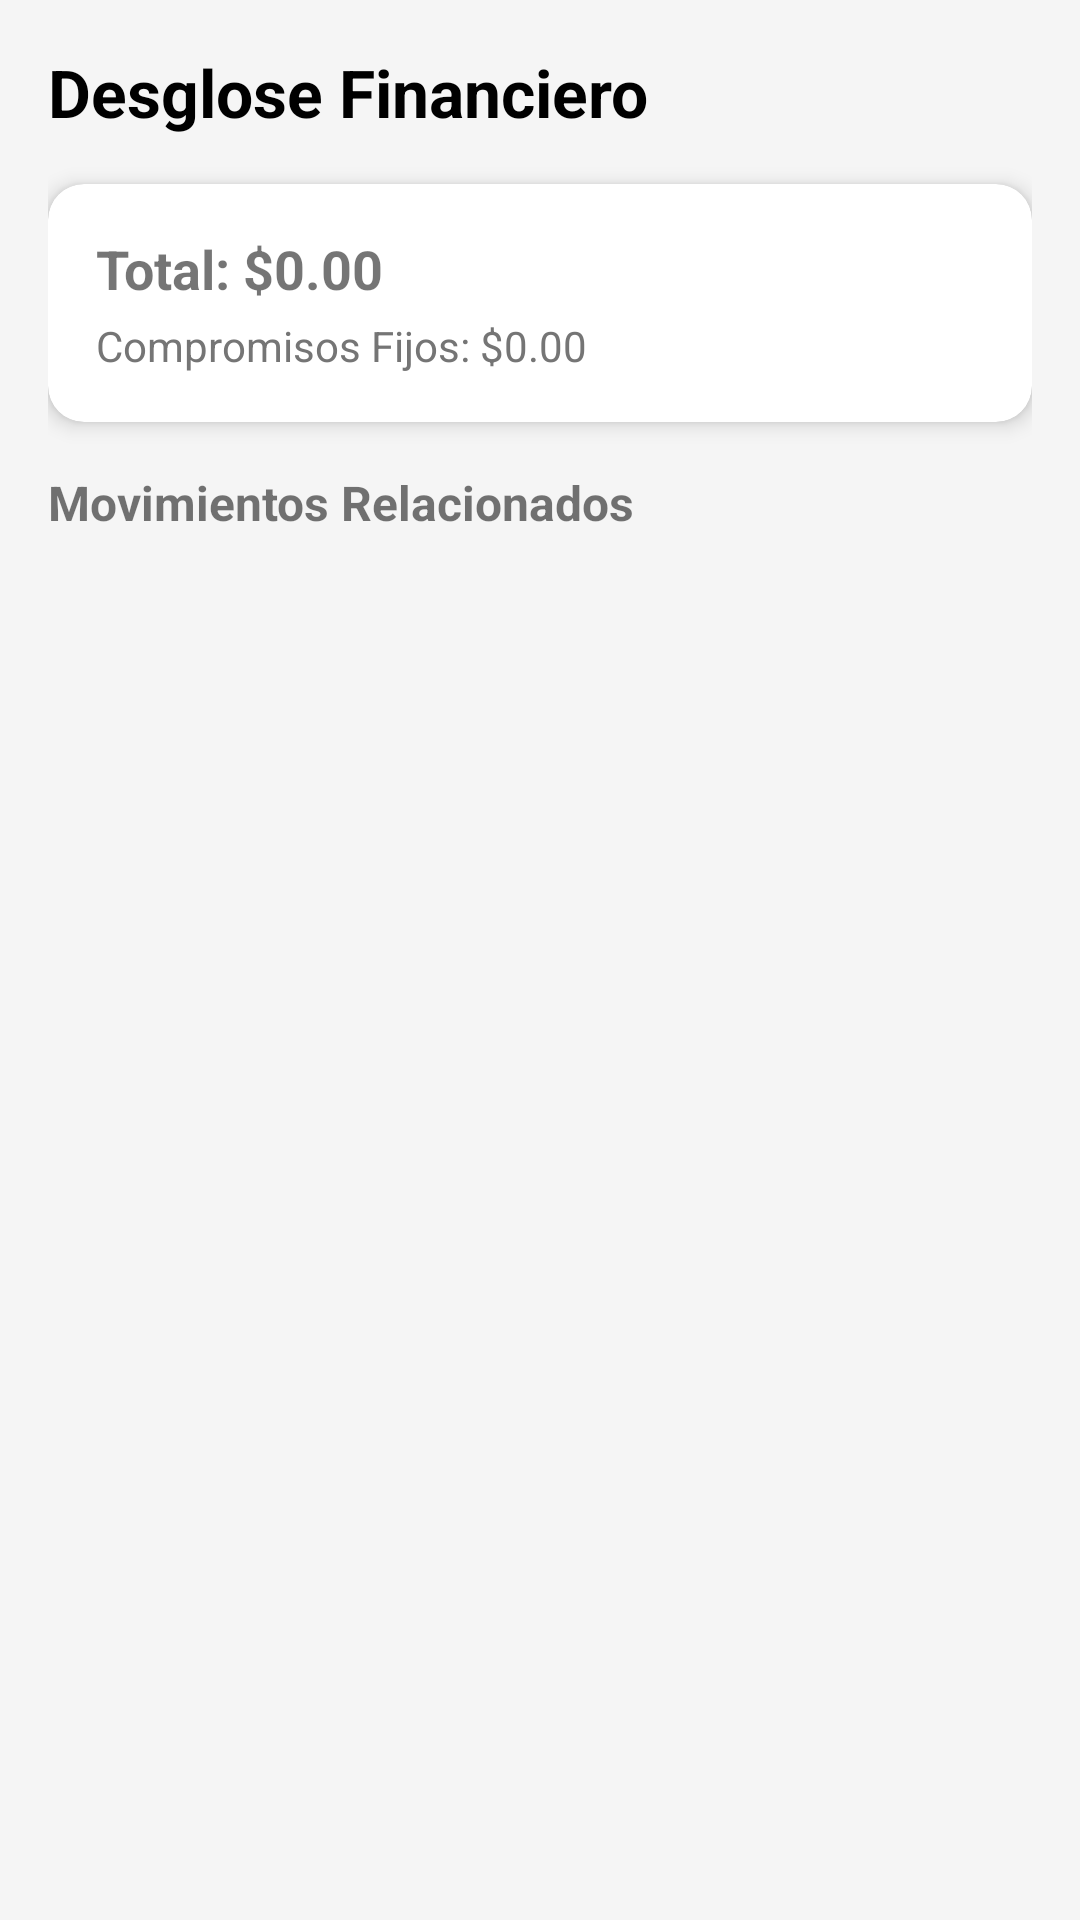

Reconstruct the res/layout file that produces this screen, plus the resources it refers to.
<!-- AndroidManifest.xml: activity theme Theme.FinanzaInteligente -->
<!-- res/layout/activity_breakdown.xml -->
<?xml version="1.0" encoding="utf-8"?>
<LinearLayout xmlns:android="http://schemas.android.com/apk/res/android"
    xmlns:app="http://schemas.android.com/apk/res-auto"
    android:layout_width="match_parent"
    android:layout_height="match_parent"
    android:orientation="vertical"
    android:padding="16dp"
    android:background="#F5F5F5">

    <TextView
        android:id="@+id/tvBreakdownTitle"
        android:layout_width="wrap_content"
        android:layout_height="wrap_content"
        android:text="Desglose Financiero"
        android:textSize="22sp"
        android:textStyle="bold"
        android:layout_marginBottom="16dp"
        android:textColor="@color/black"/>

    <com.google.android.material.card.MaterialCardView
        android:layout_width="match_parent"
        android:layout_height="wrap_content"
        app:cardCornerRadius="12dp"
        app:cardElevation="4dp"
        android:layout_marginBottom="16dp">

        <LinearLayout
            android:layout_width="match_parent"
            android:layout_height="wrap_content"
            android:orientation="vertical"
            android:padding="16dp">

            <TextView
                android:id="@+id/tvTotalMainBreakdown"
                android:layout_width="wrap_content"
                android:layout_height="wrap_content"
                android:text="Total: $0.00"
                android:textSize="18sp"
                android:textStyle="bold"
                android:layout_marginBottom="4dp"/>

            <TextView
                android:id="@+id/tvTotalSecondaryBreakdown"
                android:layout_width="wrap_content"
                android:layout_height="wrap_content"
                android:text="Secundario: $0.00"
                android:textSize="16sp"
                android:textColor="#C62828"
                android:textStyle="bold"
                android:visibility="gone"
                android:layout_marginBottom="4dp"/>

            <TextView
                android:id="@+id/tvFixedCommitments"
                android:layout_width="wrap_content"
                android:layout_height="wrap_content"
                android:text="Compromisos Fijos: $0.00"
                android:textSize="14sp"
                android:textColor="#757575"/>
        </LinearLayout>
    </com.google.android.material.card.MaterialCardView>

    <TextView
        android:layout_width="wrap_content"
        android:layout_height="wrap_content"
        android:text="Movimientos Relacionados"
        android:textStyle="bold"
        android:textSize="16sp"
        android:layout_marginBottom="8dp"/>

    <androidx.recyclerview.widget.RecyclerView
        android:id="@+id/rvBreakdown"
        android:layout_width="match_parent"
        android:layout_height="0dp"
        android:layout_weight="1" />

</LinearLayout>
<!-- resources referenced by this layout -->
<resources>
  <style name="Theme.FinanzaInteligente" parent="Theme.MaterialComponents.DayNight.NoActionBar">
          <item name="colorPrimary">@color/purple_500</item>
          <item name="colorPrimaryVariant">@color/purple_700</item>
          <item name="colorOnPrimary">@color/white</item>
          <item name="colorSecondary">@color/teal_200</item>
          <item name="colorSecondaryVariant">@color/teal_700</item>
          <item name="colorOnSecondary">@color/black</item>
          <item name="android:statusBarColor">?attr/colorPrimaryVariant</item>
          <item name="android:textColorPrimary">@color/black</item>
      </style>
  <!-- not gathered from this repository: default colours our renderer supplied (Android Studio template values) -->
  <color name="purple_500">#FF6200EE</color>
  <color name="purple_700">#FF3700B3</color>
  <color name="teal_200">#FF03DAC5</color>
  <color name="teal_700">#FF018786</color>
  <color name="black">#FF000000</color>
  <color name="white">#FFFFFFFF</color>
</resources>
